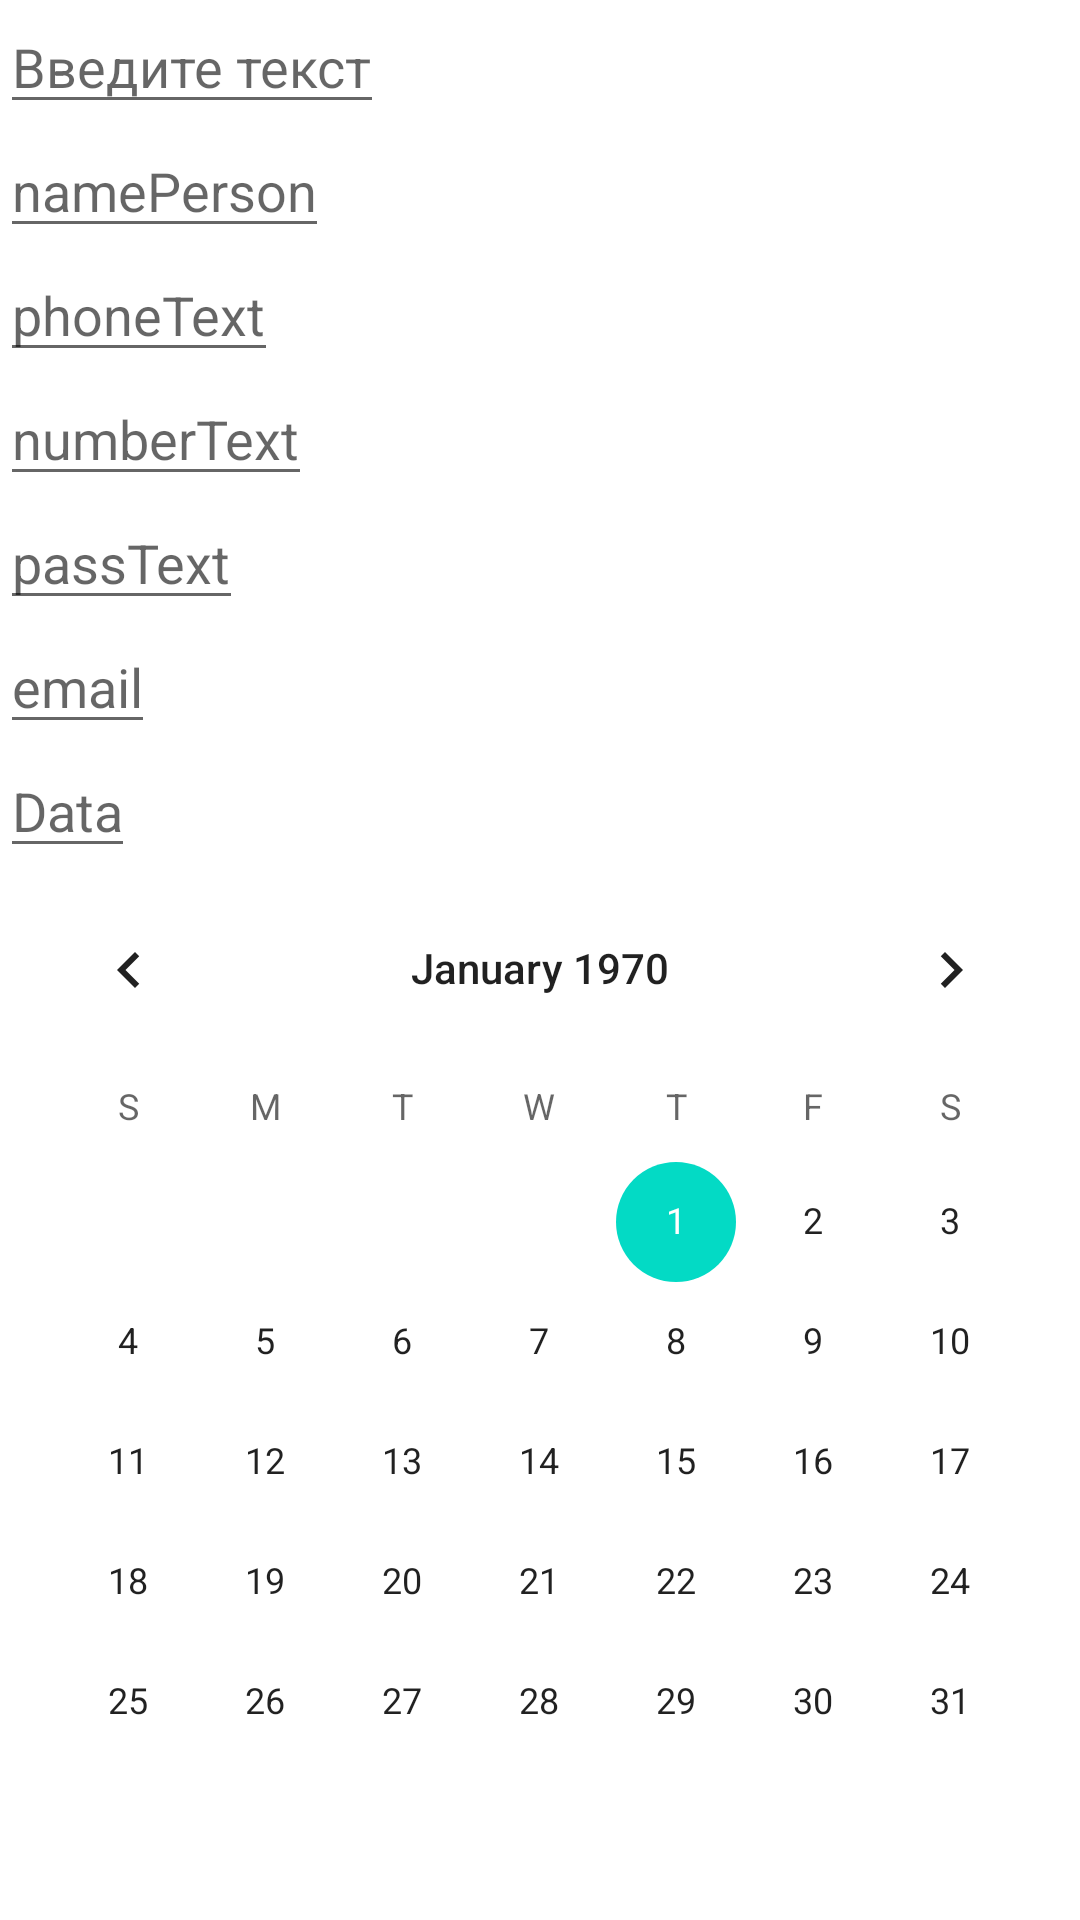

Write the Android layout XML for this screen, with the resource values it uses.
<!-- AndroidManifest.xml: application theme Theme.Aplic_gb -->
<!-- res/layout/activity_input.xml -->
<?xml version="1.0" encoding="utf-8"?>
<LinearLayout xmlns:android="http://schemas.android.com/apk/res/android"
    android:layout_width="match_parent"
    android:layout_height="match_parent"
    android:orientation="vertical">
<EditText
    android:id="@+id/Input"
    android:layout_width="wrap_content"
    android:layout_height="wrap_content"
    android:inputType="text"
    android:hint="@string/name_text"/>
    <EditText
        android:id="@+id/InputPersonName"
        android:layout_width="wrap_content"
        android:layout_height="wrap_content"
        android:inputType="textPersonName"
        android:hint="@string/name1_text"/>
    <EditText
        android:id="@+id/InputPhone"
        android:layout_width="wrap_content"
        android:layout_height="wrap_content"
        android:inputType="phone"
        android:hint="@string/phone_text"/>
    <EditText
        android:id="@+id/InputNumber"
        android:layout_width="wrap_content"
        android:layout_height="wrap_content"
        android:inputType="number"
        android:hint="@string/number_text"/>
    <EditText
        android:id="@+id/InputPassword"
        android:layout_width="wrap_content"
        android:layout_height="wrap_content"
        android:inputType="textPassword"
        android:hint="@string/Password_text"/>
    <EditText
        android:id="@+id/InputEmail"
        android:layout_width="wrap_content"
        android:layout_height="wrap_content"
        android:inputType="textEmailAddress"
        android:hint="@string/email_text"/>
    <EditText
        android:id="@+id/InputData"
        android:layout_width="wrap_content"
        android:layout_height="wrap_content"
        android:inputType="date"
        android:hint="@string/data_text"/>

    <CalendarView
        android:id="@+id/calendarView"
        android:layout_width="match_parent"
        android:layout_height="wrap_content" />

</LinearLayout>
<!-- resources referenced by this layout -->
<resources>
  <string name="Password_text">passText</string>
  <string name="data_text">Data</string>
  <string name="email_text">email</string>
  <string name="name1_text">namePerson</string>
  <string name="name_text">Введите текст</string>
  <string name="number_text">numberText</string>
  <string name="phone_text">phoneText</string>
  <style name="Theme.Aplic_gb" parent="Theme.MaterialComponents.DayNight.DarkActionBar">
          
          <item name="colorPrimary">@color/purple_500</item>
          <item name="colorPrimaryVariant">@color/purple_700</item>
          <item name="colorOnPrimary">@color/white</item>
          
          <item name="colorSecondary">@color/teal_200</item>
          <item name="colorSecondaryVariant">@color/teal_700</item>
          <item name="colorOnSecondary">@color/black</item>
          
          <item name="android:statusBarColor" tools:targetApi="l">?attr/colorPrimaryVariant</item>
          
      </style>
  <!-- not gathered from this repository: default colours our renderer supplied (Android Studio template values) -->
  <color name="purple_500">#FF6200EE</color>
  <color name="purple_700">#FF3700B3</color>
  <color name="teal_200">#FF03DAC5</color>
  <color name="teal_700">#FF018786</color>
  <color name="black">#FF000000</color>
  <color name="white">#FFFFFFFF</color>
</resources>
